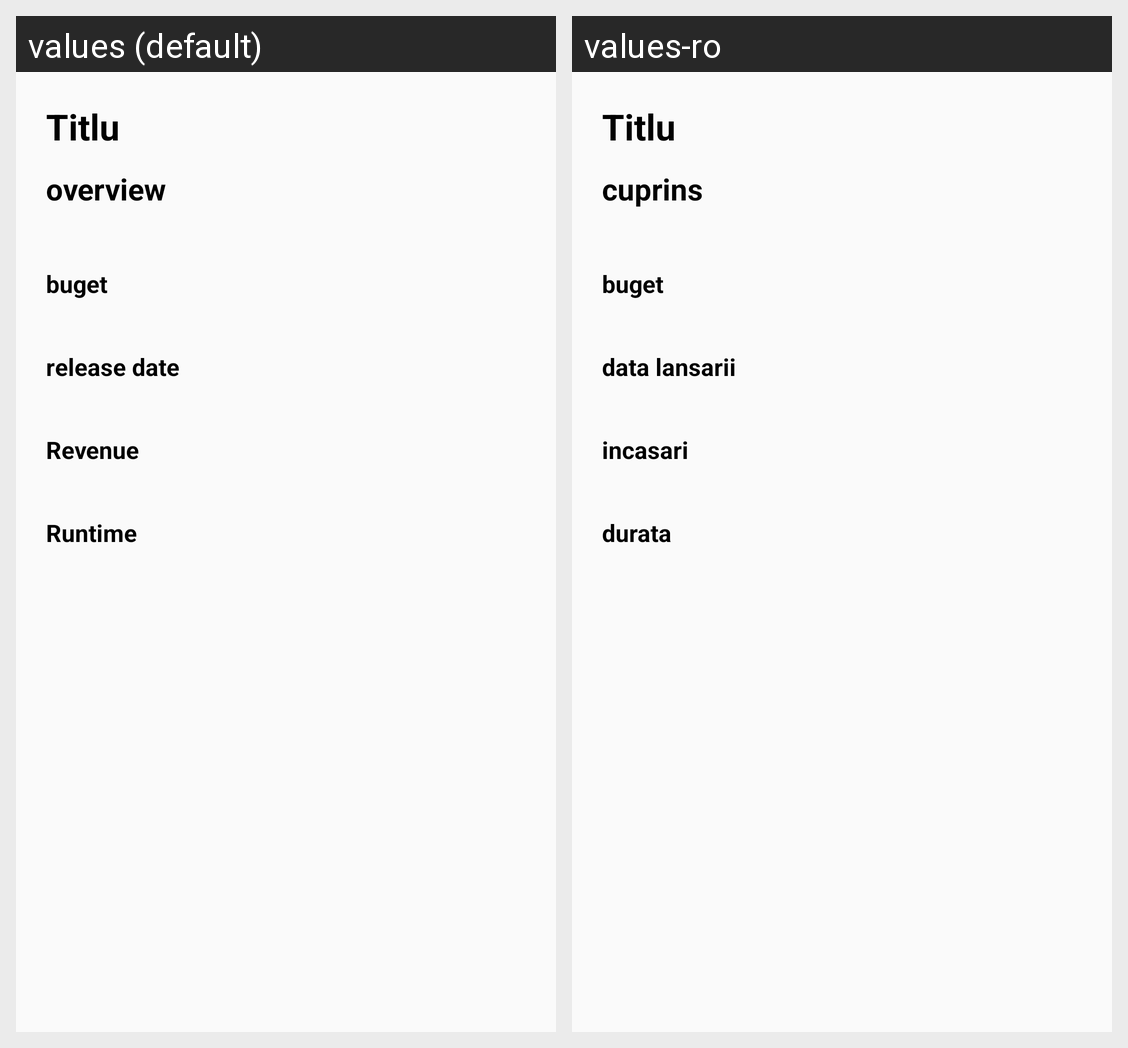

This grid shows one Android layout under two languages. Give, for every string resource on the screen, its name, the default text and each shown locale's text.
Android screen res/layout/activity_detail.xml rendered under 2 locales, left to right: values (default), values-ro. Device: Nexus 5 (rendered at 1080×1920; each locale shown at half size, 540×960, under a caption strip naming it); theme AppTheme.
Strings drawn on this screen, with the default value and each locale's value (text and hints the layout hard-codes, and strings that could not be matched under every locale, appear in the picture but are not listed):

overview
  values: overview
  values-ro: cuprins

budget
  values: buget
  values-ro: buget

release_date
  values: release date
  values-ro: data lansarii

revenue
  values: Revenue
  values-ro: incasari

runtime
  values: Runtime
  values-ro: durata
